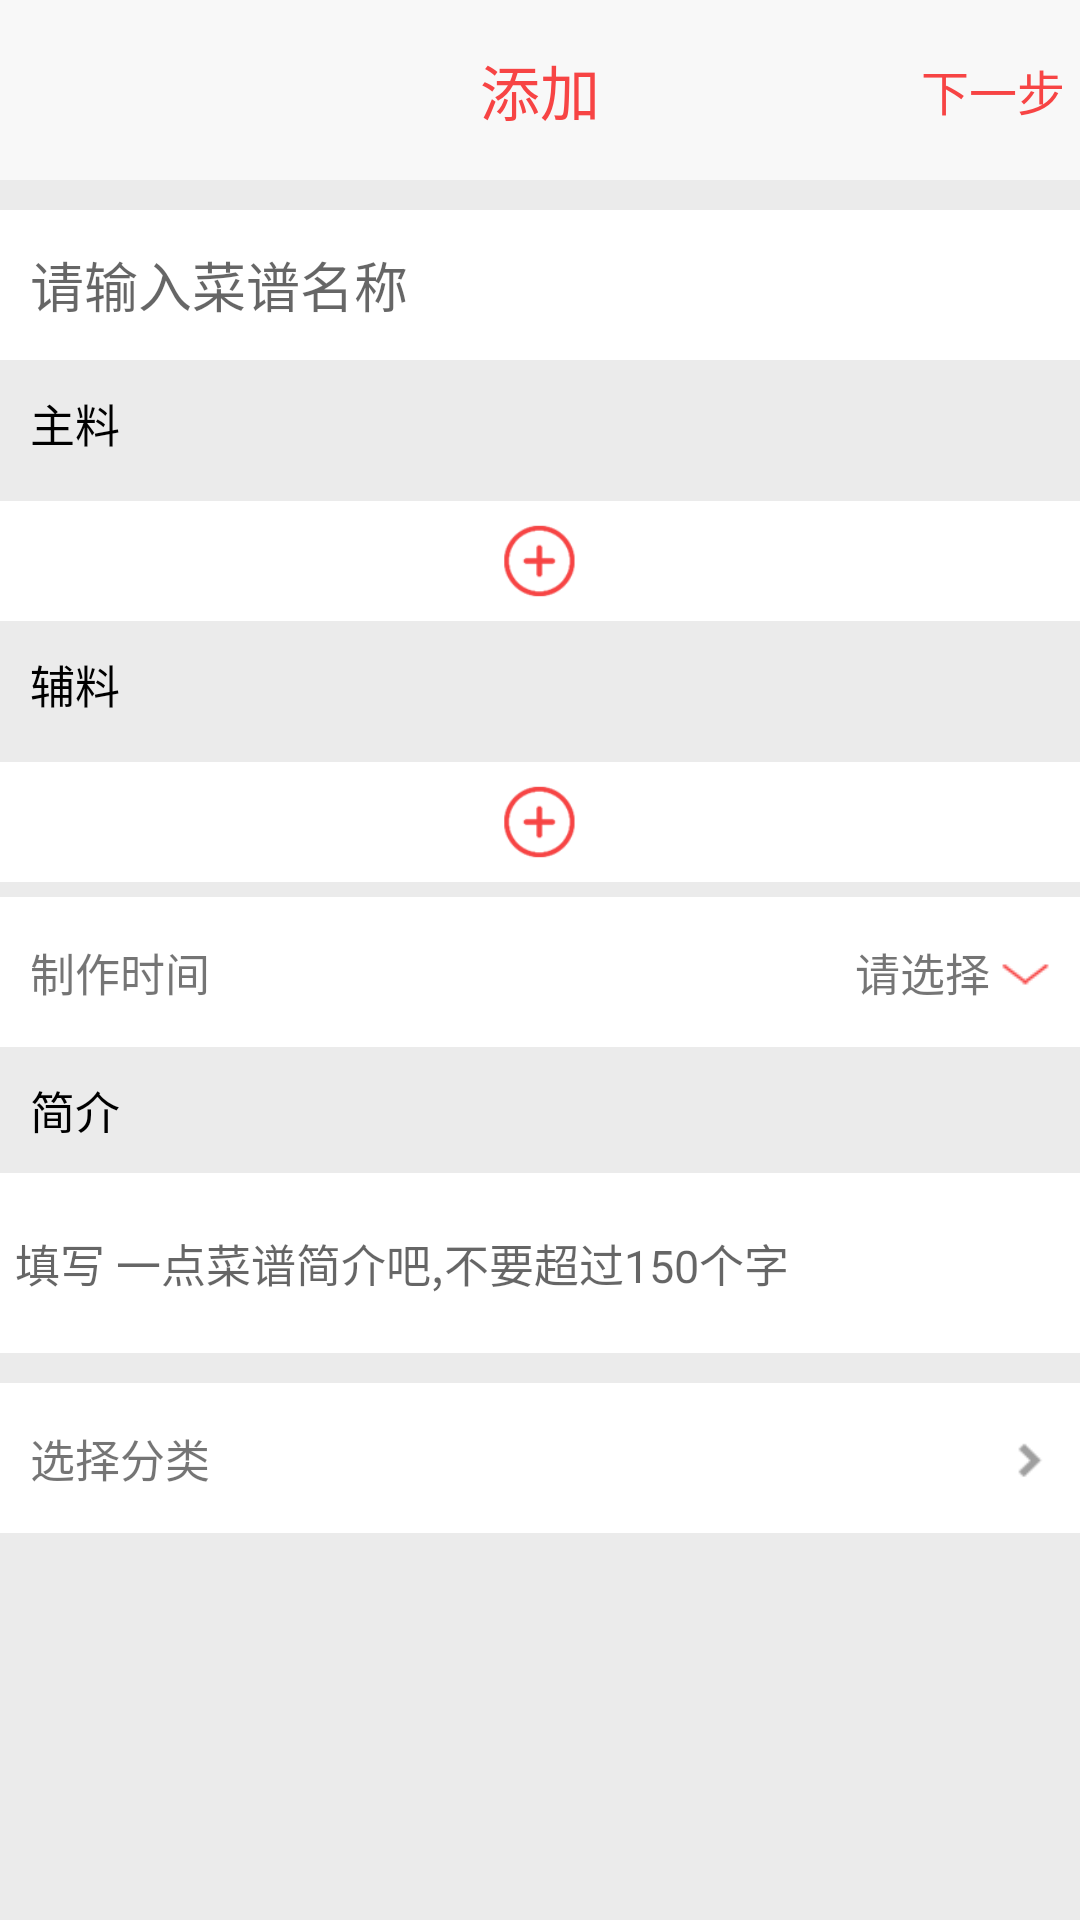

Reconstruct the res/layout file that produces this screen, plus the resources it refers to.
<!-- AndroidManifest.xml: fallback theme Theme.MaterialComponents.DayNight.NoActionBar -->
<!-- res/layout/activity_add_memu.xml -->
<LinearLayout xmlns:android="http://schemas.android.com/apk/res/android"
    xmlns:tools="http://schemas.android.com/tools"
    android:layout_width="match_parent"
    android:layout_height="match_parent"
    android:background="@color/main_background_color"
    android:orientation="vertical" >

    <RelativeLayout
        android:layout_width="fill_parent"
        android:layout_height="@dimen/title_bar_height"
        android:background="@color/top_bar_background" >

        <ImageView
            android:id="@+id/iv_activity_add_menu_back"
            android:layout_width="35dp"
            android:layout_height="35dp"
            android:layout_centerVertical="true"
            android:src="@drawable/topbar_ico_back" >
        </ImageView>

        <TextView
            android:layout_width="wrap_content"
            android:layout_height="wrap_content"
            android:layout_centerInParent="true"
            android:text="添加"
            android:textColor="@color/home_bottom_active"
            android:textSize="@dimen/top_bar_text_size" />
        
        <TextView
            android:id="@+id/tv_activity_add_menu_next_step"
            android:layout_width="wrap_content"
            android:layout_height="wrap_content"
			android:layout_alignParentRight="true"
			android:layout_centerVertical="true"
            android:text="下一步"
            android:textColor="@color/home_bottom_active"
            android:layout_marginRight="5dp"
            android:textSize="16sp" />
    </RelativeLayout>

    

    <ScrollView
        android:layout_width="fill_parent"
        android:layout_height="wrap_content" >

        

        <LinearLayout
            android:layout_width="fill_parent"
            android:layout_height="wrap_content"
            android:orientation="vertical" >

            <EditText
                android:id="@+id/txt_activity_add_menu__name"
                android:layout_width="fill_parent"
                android:layout_height="50dp"
                android:layout_marginTop="10dp"
                android:background="#fff"
                android:hint="请输入菜谱名称"
                android:paddingLeft="10dp"
                android:singleLine="true" />

            <TextView
                android:layout_width="fill_parent"
                android:layout_height="wrap_content"
                android:layout_margin="10dp"
                android:text="主料"
                android:textColor="#000"
                android:textSize="15sp" >
            </TextView>

            
            

            <LinearLayout
                android:id="@+id/layout_activity_add_menu_add_main_ingredient"
                android:layout_width="fill_parent"
                android:layout_height="wrap_content"
                android:orientation="vertical" >
            </LinearLayout>

            <RelativeLayout
                android:layout_width="fill_parent"
                android:layout_height="wrap_content"
                android:layout_marginTop="5dp"
                android:background="#fff" >

                <ImageView
                    android:id="@+id/iv_activity_add_menu_add_main_item"
                    android:layout_width="wrap_content"
                    android:layout_height="30dp"
                    android:layout_centerInParent="true"
                    android:layout_margin="5dp"
                    android:src="@drawable/ico_add_menu_menu_item_add" >
                </ImageView>
            </RelativeLayout>

            <TextView
                android:layout_width="fill_parent"
                android:layout_height="wrap_content"
                android:layout_margin="10dp"
                android:text="辅料"
                android:textColor="#000"
                android:textSize="15sp" >
            </TextView>

            
            

            <LinearLayout
                android:id="@+id/layout_activity_add_menu_add_assistant_ingredient"
                android:layout_width="fill_parent"
                android:layout_height="wrap_content"
                android:orientation="vertical" >
            </LinearLayout>

            <RelativeLayout
                android:layout_width="fill_parent"
                android:layout_height="wrap_content"
                android:layout_marginTop="5dp"
                android:background="#fff" >

                <ImageView
                    android:id="@+id/iv_activity_add_menu_add_assistant_item"
                    android:layout_width="wrap_content"
                    android:layout_height="30dp"
                    android:layout_centerInParent="true"
                    android:layout_margin="5dp"
                    android:src="@drawable/ico_add_menu_menu_item_add" >
                </ImageView>
            </RelativeLayout>

            <RelativeLayout
                android:layout_width="fill_parent"
                android:layout_height="wrap_content"
                android:layout_marginTop="5dp"
                android:background="#fff" >

                <TextView
                    android:layout_width="wrap_content"
                    android:layout_height="50dp"
                    android:layout_marginLeft="10dp"
                    android:gravity="center_vertical"
                    android:text="制作时间"
                    android:textSize="15sp" />

                <TextView
                    android:id="@+id/tv_activity_add_menu_make_time"
                    android:layout_width="wrap_content"
                    android:layout_height="50dp"
                    android:layout_alignParentRight="true"
                    android:layout_marginRight="30dp"
                    android:gravity="center_vertical"
                    android:text="请选择"
                    android:textSize="15sp" />

                <ImageView
                    android:id="@+id/iv_activity_add_menu_make_time"
                    android:layout_width="35dp"
                    android:layout_height="35dp"
                    android:layout_alignParentRight="true"
                    android:layout_centerVertical="true"
                    android:src="@drawable/ico_add_menu_arrow_down" >
                </ImageView>
            </RelativeLayout>
            
            
            <TextView
                android:layout_width="fill_parent"
                android:layout_height="wrap_content"
                android:layout_margin="10dp"
                android:text="简介"
                android:textColor="#000"
                android:textSize="15sp" >
            </TextView>
            <EditText
                android:id="@+id/txt_activity_add_menu_profile"
                android:layout_width="fill_parent"
                android:layout_height="60dp"
                android:hint="填写 一点菜谱简介吧,不要超过150个字"
                android:background="#fff"
                android:padding="5dp"
                android:inputType="textMultiLine"
                android:minLines="3"
                android:maxLength="150"
                android:textSize="15sp"
                />
            
             <RelativeLayout
                 android:id="@+id/layout_activity_add_menu_select_classify"
                android:layout_width="fill_parent"
                android:layout_height="wrap_content"
                android:layout_marginTop="10dp"
                android:layout_marginBottom="10dp"
                android:background="#fff" >

                <TextView
                    android:layout_width="wrap_content"
                    android:layout_height="50dp"
                    android:layout_marginLeft="10dp"
                    android:gravity="center_vertical"
                    android:text="选择分类"
                    android:textSize="15sp" />
                <ImageView
                    android:layout_width="35dp"
                    android:layout_height="35dp"
                    android:layout_alignParentRight="true"
                    android:layout_centerVertical="true"
                    android:src="@drawable/arrow_right_gray" >
                </ImageView>
            </RelativeLayout>
            <GridLayout
                android:id="@+id/layout_add_menu_showSelected_classify"
       	    android:layout_width="fill_parent"
       	    android:paddingLeft="20dp"
       	    android:layout_height="wrap_content"
       	    android:orientation="horizontal"
       	    android:layout_marginBottom="10dp"
       	    android:rowCount="1"
       	    android:columnCount="4">
       	</GridLayout>
             
        </LinearLayout>
    </ScrollView>

</LinearLayout>
<!-- resources referenced by this layout -->
<resources>
  <color name="home_bottom_active">#f74444</color>
  <color name="main_background_color">#ebebeb</color>
  <color name="top_bar_background">#f8f8f8</color>
  <dimen name="title_bar_height">60dp</dimen>
  <dimen name="top_bar_text_size">20sp</dimen>
  <!-- drawable arrow_right_gray: png bitmap (drawable-hdpi, 3187 bytes) -->
  <!-- drawable ico_add_menu_arrow_down: png bitmap (drawable-hdpi, 3114 bytes) -->
  <!-- drawable ico_add_menu_menu_item_add: png bitmap (drawable-hdpi, 5241 bytes) -->
</resources>
